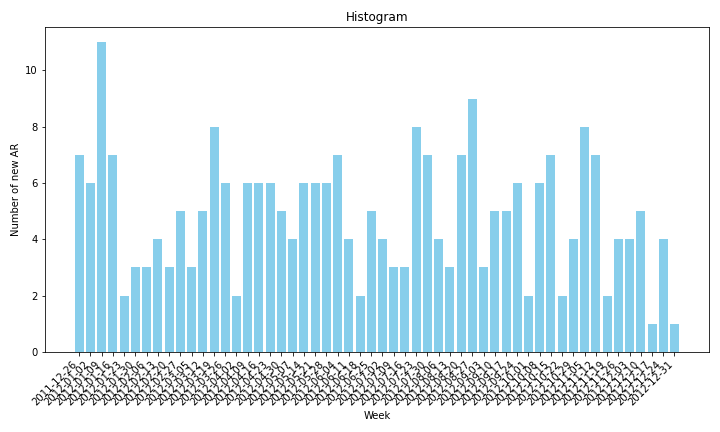

The file beside this chart, header and first rows:
Week, New ARs
2011-12-26, 7
2012-01-02, 6
2012-01-09, 11
2012-01-16, 7
2012-01-23, 2
2012-01-30, 3
2012-02-06, 3
2012-02-13, 4
2012-02-20, 3
2012-02-27, 5
2012-03-05, 3
2012-03-12, 5
2012-03-19, 8
2012-03-26, 6
2012-04-02, 2
2012-04-09, 6
2012-04-16, 6
2012-04-23, 6
2012-04-30, 5
2012-05-07, 4
2012-05-14, 6
2012-05-21, 6
2012-05-28, 6
2012-06-04, 7
2012-06-11, 4
2012-06-18, 2
2012-06-25, 5
2012-07-02, 4
2012-07-09, 3
2012-07-16, 3
2012-07-23, 8
2012-07-30, 7
2012-08-06, 4
2012-08-13, 3
2012-08-20, 7
2012-08-27, 9
2012-09-03, 3
2012-09-10, 5
2012-09-17, 5
2012-09-24, 6
2012-10-01, 2
2012-10-08, 6
2012-10-15, 7
2012-10-22, 2
2012-10-29, 4
2012-11-05, 8
2012-11-12, 7
2012-11-19, 2
2012-11-26, 4
2012-12-03, 4
2012-12-10, 5
2012-12-17, 1
2012-12-24, 4
2012-12-31, 1
